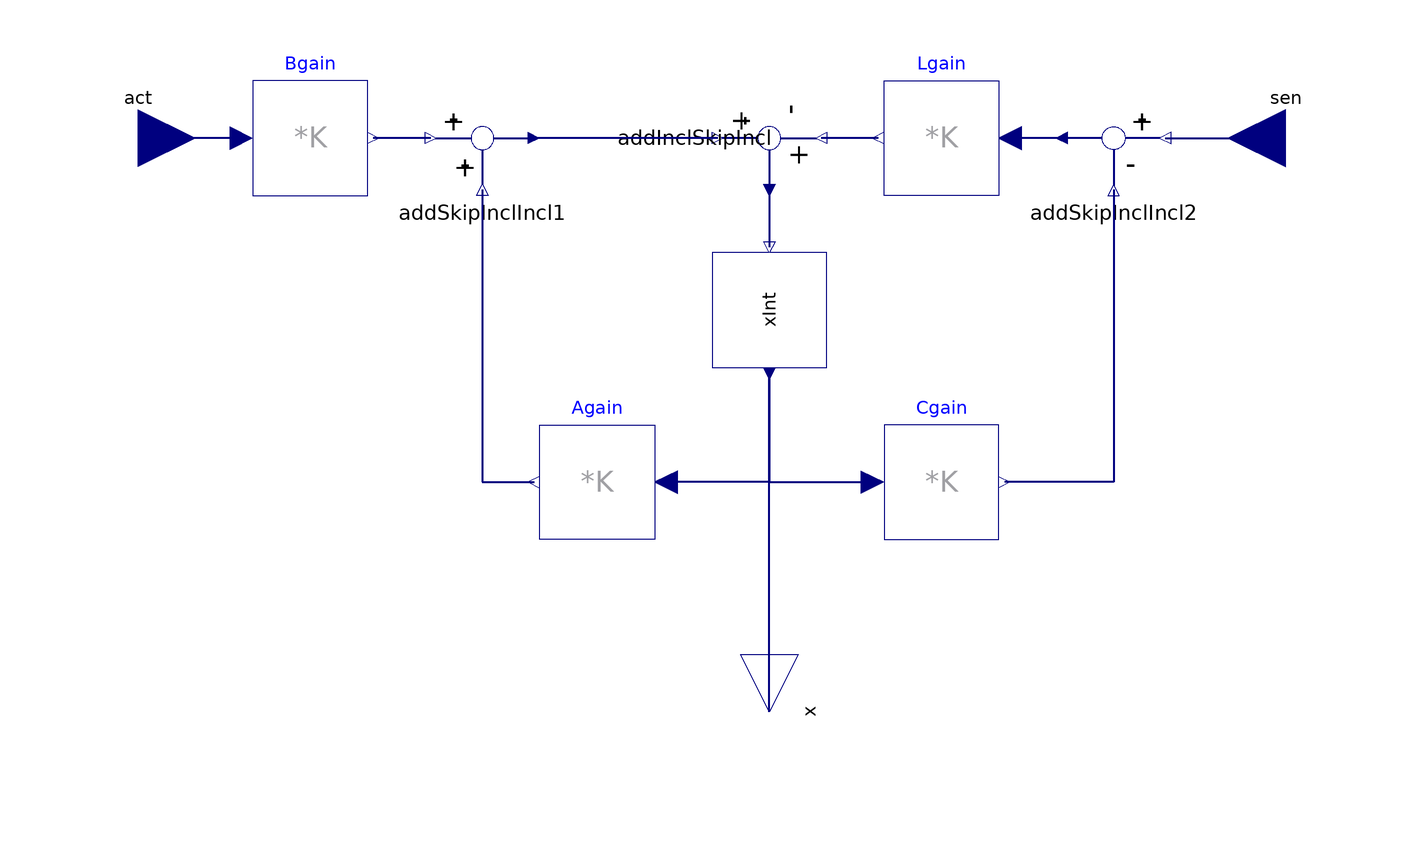

The component connection diagram of the Modelica model below, drawn from its own Placement and Line annotations.

block Observer
        extends FCSys.BaseClasses.Icons.Blocks.Continuous;
        parameter Real A[:, size(A, 1)]
          "System gain of state space model (state to derivative of state)";
        parameter Real B[size(A, 1), :]
          "Input gain of state space model (actuation to derivative of state)";
        parameter Real C[:, n_x]
          "Output gain of state space model (state to measurement)";
        parameter Real L[size(A, 1), size(C, 1)]
          "Observer gain (measurement to derivative of state)";
        // Can be calculated in MATLAB via the following, where A and C are the system and output matrices of the plant model in discrete time:
        // LT = dlqr(A',C',eye(n_x),eye(n_sen)*1e-5);
        // L = LT'
        final parameter Integer n_act=size(B, 2) "Number of actuators";
        final parameter Integer n_x=size(A, 1) "Number of states";
        final parameter Integer n_sen=size(C, 1) "Number of sensors";
        FCSys.Connectors.RealInput act[n_act] "Actuator command" annotation (
            Placement(transformation(
              extent={{-10,-10},{10,10}},
              rotation=0,
              origin={-100,0}), iconTransformation(extent={{-10,-10},{10,10}},
                origin={-110,0})));
        FCSys.Connectors.RealOutput x[n_x] "Estimated state" annotation (
            Placement(transformation(
              extent={{-10,-10},{10,10}},
              rotation=270,
              origin={10,-100}), iconTransformation(
              extent={{-10,-10},{10,10}},
              rotation=270,
              origin={0,-110})));
        FCSys.Connectors.RealInput sen[n_sen] "Sensor measurement" annotation (
            Placement(transformation(
              extent={{10,-10},{-10,10}},
              rotation=0,
              origin={100,0}), iconTransformation(extent={{120,-10},{100,10}})));
        FCSys.Blocks.Continuous.Integrator xInt(each final initType=Modelica.Blocks.Types.Init.InitialState,
            final n=size(A, 1)) annotation (Placement(transformation(
              extent={{-10,-10},{10,10}},
              rotation=270,
              origin={10,-30})));
        Modelica.Blocks.Math.MatrixGain Lgain(final K=L)
          annotation (Placement(transformation(extent={{50,-10},{30,10}})));
        Modelica.Blocks.Math.MatrixGain Bgain(final K=B)
          annotation (Placement(transformation(extent={{-80,-10},{-60,10}})));
        Modelica.Blocks.Math.MatrixGain Again(final K=A)
          annotation (Placement(transformation(extent={{-10,-70},{-30,-50}})));
        Modelica.Blocks.Math.MatrixGain Cgain(final K=C)
          annotation (Placement(transformation(extent={{30,-70},{50,-50}})));
        FCSys.Blocks.Math.AddSkipInclIncl addSkipInclIncl1(final n=n_x)
          annotation (Placement(transformation(extent={{-50,-10},{-30,10}})));
        FCSys.Blocks.Math.AddInclSkipIncl addInclSkipIncl(final n=n_x)
          annotation (Placement(transformation(
              extent={{-10,-10},{10,10}},
              rotation=270,
              origin={10,0})));
        FCSys.Blocks.Math.AddSkipInclIncl addSkipInclIncl2(final isPos2=false,
            final n=n_sen)
          annotation (Placement(transformation(extent={{80,-10},{60,10}})));
      equation
        connect(addInclSkipIncl.y, xInt.u) annotation (Line(
            points={{10,-9},{10,-13.5},{10,-19},{10,-19}},
            color={0,0,127},
            thickness=0.5,
            smooth=Smooth.None));
        connect(xInt.y, Again.u) annotation (Line(
            points={{10,-41},{10,-60},{-8,-60},{-8,-60}},
            color={0,0,127},
            thickness=0.5,
            smooth=Smooth.None));
        connect(xInt.y, Cgain.u) annotation (Line(
            points={{10,-41},{10,-60},{28,-60}},
            color={0,0,127},
            thickness=0.5,
            smooth=Smooth.None));
        connect(Lgain.y, addInclSkipIncl.u_1) annotation (Line(
            points={{29,6.10623e-16},{24.5,6.10623e-16},{24.5,-1.15362e-15},{19,
                -1.15362e-15}},
            color={0,0,127},
            thickness=0.5,
            smooth=Smooth.None));
        connect(addSkipInclIncl2.y, Lgain.u) annotation (Line(
            points={{61,6.10623e-16},{58.75,6.10623e-16},{58.75,1.27676e-15},{
                56.5,1.27676e-15},{56.5,6.66134e-16},{52,6.66134e-16}},
            color={0,0,127},
            thickness=0.5,
            smooth=Smooth.None));
        connect(addSkipInclIncl2.u_2, Cgain.y) annotation (Line(
            points={{70,-9},{70,-60},{51,-60}},
            color={0,0,127},
            thickness=0.5,
            smooth=Smooth.None));
        connect(addSkipInclIncl2.u_1, sen) annotation (Line(
            points={{79,6.10623e-16},{88.5,6.10623e-16},{88.5,1.77636e-15},{99,
                1.77636e-15},{99,5.55112e-16},{100,5.55112e-16}},
            color={0,0,127},
            thickness=0.5,
            smooth=Smooth.None));
        connect(addInclSkipIncl.u_2, addSkipInclIncl1.y) annotation (Line(
            points={{1,2.15282e-15},{-10,2.15282e-15},{-10,6.10623e-16},{-31,
                6.10623e-16}},
            color={0,0,127},
            thickness=0.5,
            smooth=Smooth.None));

        connect(addSkipInclIncl1.u_2, Again.y) annotation (Line(
            points={{-40,-9},{-40,-60},{-31,-60}},
            color={0,0,127},
            thickness=0.5,
            smooth=Smooth.None));
        connect(addSkipInclIncl1.u_1, Bgain.y) annotation (Line(
            points={{-49,6.10623e-16},{-50.75,6.10623e-16},{-50.75,1.27676e-15},
                {-53.5,1.27676e-15},{-53.5,6.10623e-16},{-59,6.10623e-16}},
            color={0,0,127},
            thickness=0.5,
            smooth=Smooth.None));
        connect(Bgain.u, act) annotation (Line(
            points={{-82,6.66134e-16},{-89,6.66134e-16},{-89,1.77636e-15},{-96,
                1.77636e-15},{-96,5.55112e-16},{-100,5.55112e-16}},
            color={0,0,127},
            thickness=0.5,
            smooth=Smooth.None));
        connect(x, xInt.y) annotation (Line(
            points={{10,-100},{10,-70.5},{10,-41},{10,-41}},
            color={0,0,127},
            thickness=0.5,
            smooth=Smooth.None));
        annotation (Icon(coordinateSystem(preserveAspectRatio=true, extent={{-100,
                  -100},{100,100}}), graphics), Diagram(coordinateSystem(
                preserveAspectRatio=true, extent={{-100,-100},{100,100}}),
              graphics));
      end Observer;